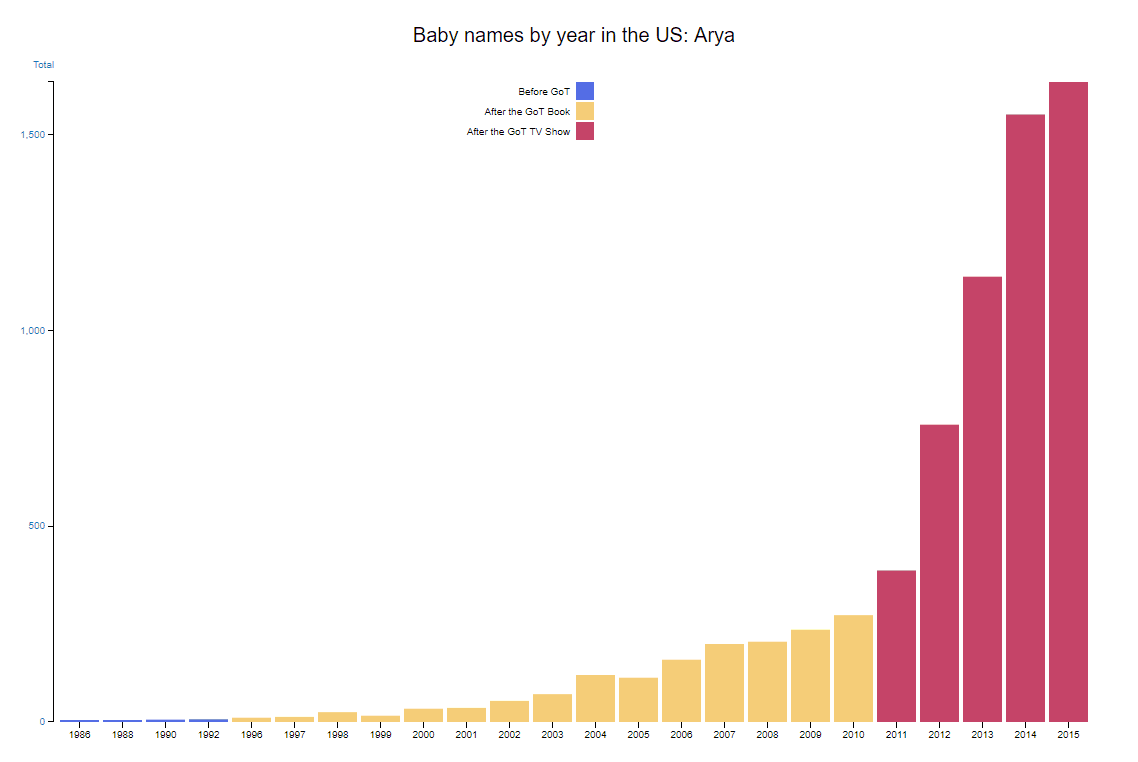

Data behind this chart, as committed beside it:
year	total
1986	5
1988	5
1990	6
1992	7
1996	11
1997	13
1998	25
1999	16
2000	34
2001	36
2002	54
2003	71
2004	120
2005	113
2006	159
2007	199
2008	205
2009	236
2010	273
2011	387
2012	759
2013	1137
2014	1551
2015	1634
